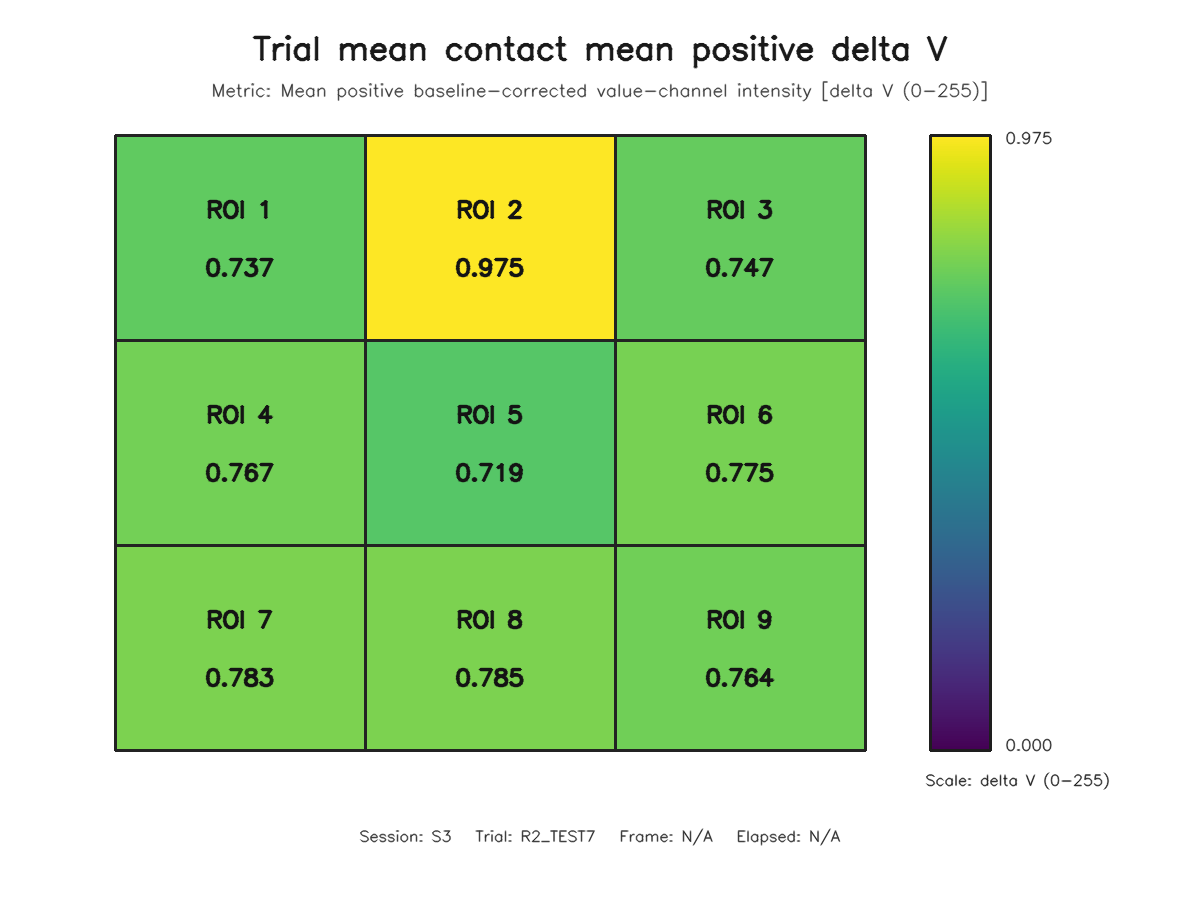

Source data for this figure (header and first rows):
roi, row, column, value
1, 1, 1, 0.7374
2, 1, 2, 0.9747
3, 1, 3, 0.7473
4, 2, 1, 0.767
5, 2, 2, 0.7193
6, 2, 3, 0.7748
7, 3, 1, 0.7827
8, 3, 2, 0.785
9, 3, 3, 0.7645
